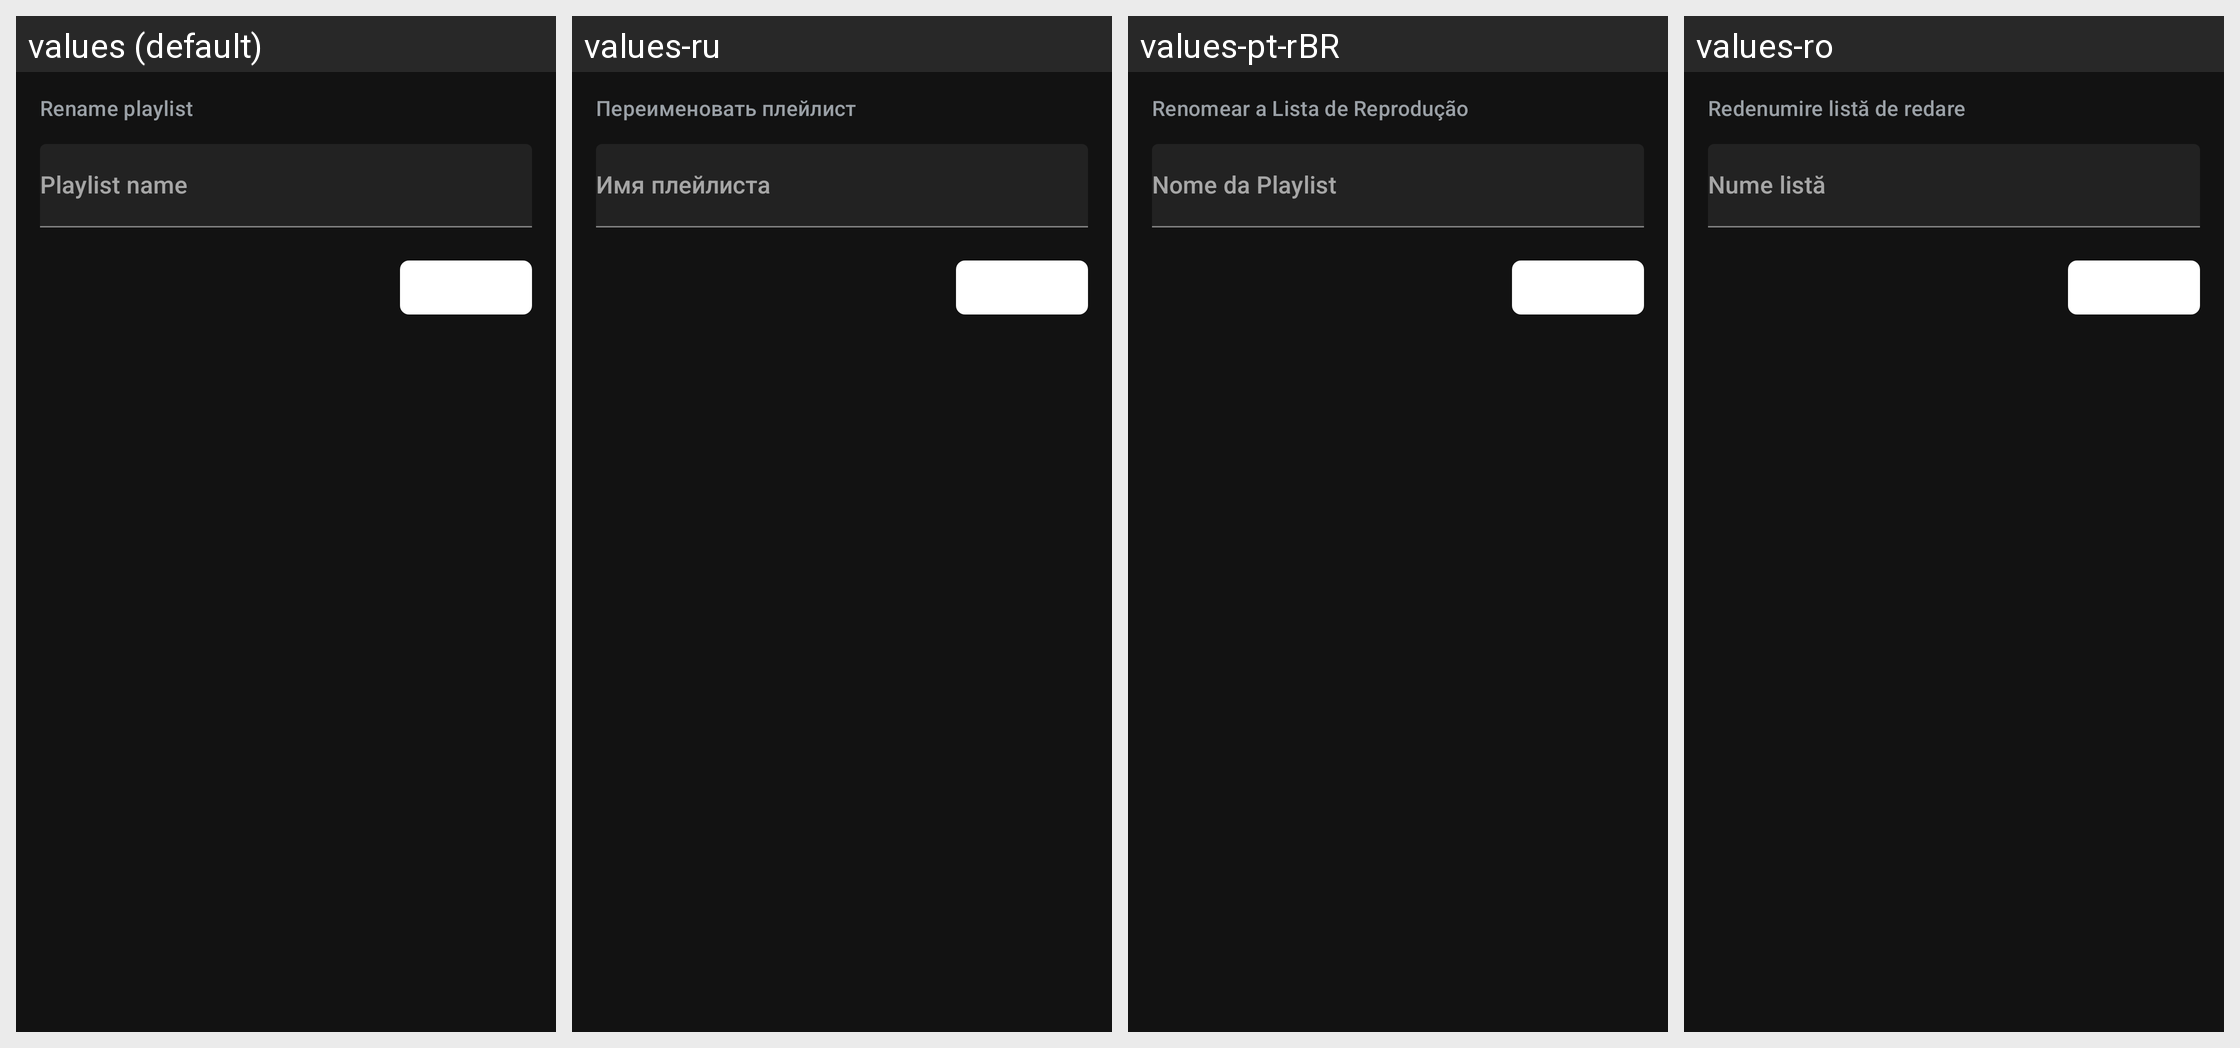

This grid shows one Android layout under several languages. Give, for every string resource on the screen, its name, the default text and each shown locale's text.
Android screen res/layout/dialog_playlist_actions.xml rendered under 4 locales, left to right: values (default), values-ru, values-pt-rBR, values-ro. Device: Nexus 5 (rendered at 1080×1920; each locale shown at half size, 540×960, under a caption strip naming it); theme Theme.Abbey.Base.
Other locales in the repository, not shown: values-ar, values-bg, values-cs, values-de, values-el, values-es-rUS, values-fi, values-fr, values-he, values-hr, values-hu, values-id, values-in, values-it, values-iw, values-ja, values-ko, values-nl, values-nn, values-pl, values-pt-rPT, values-sv, values-tr, values-uk, values-vi, values-zh-rCN, values-zh-rTW.
Strings drawn on this screen, with the default value and each locale's value (text and hints the layout hard-codes, and strings that could not be matched under every locale, appear in the picture but are not listed):

rename_playlist_title
  values: Rename playlist
  values-ru: Переименовать плейлист
  values-pt-rBR: Renomear a Lista de Reprodução
  values-ro: Redenumire listă de redare

playlist_name_empty
  values: Playlist name
  values-ru: Имя плейлиста
  values-pt-rBR: Nome da Playlist
  values-ro: Nume listă
